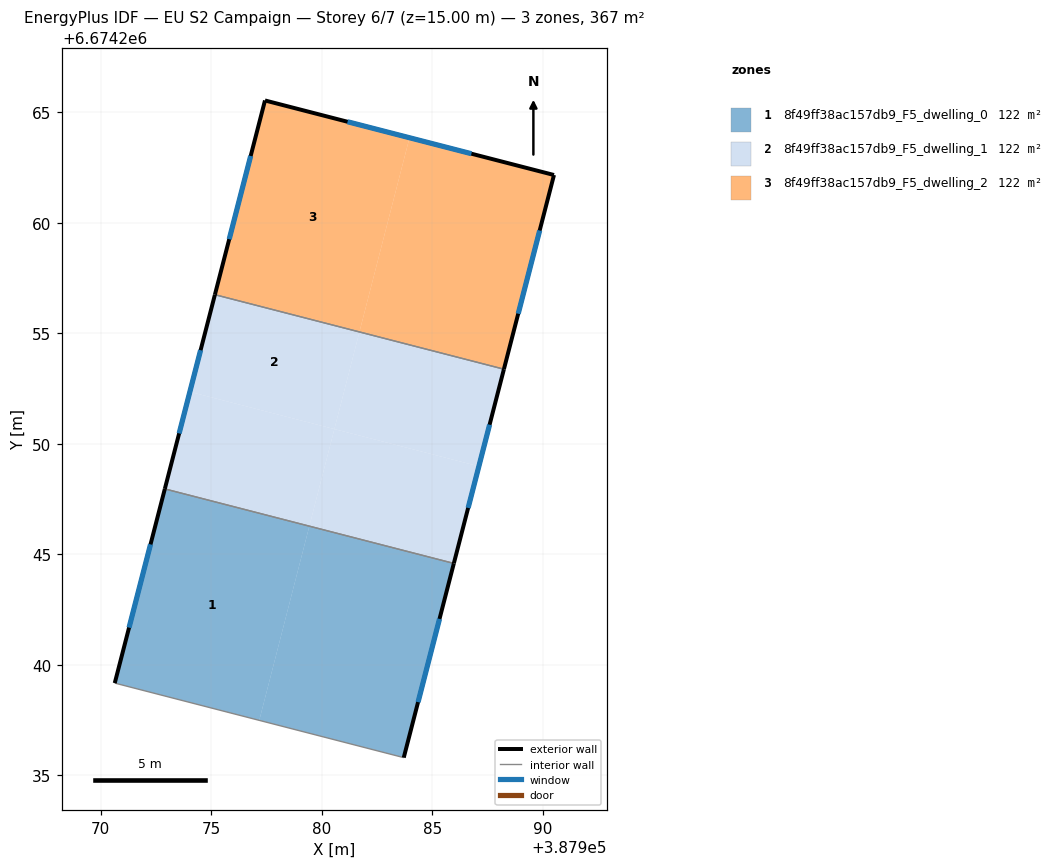
=== STOREY PLAN SPEC (per zone: floor XY polygon, exterior-wall plan segments, windows/doors) ===
zone 1: 8f49ff38ac157db9_F5_dwelling_0  (122.4 m²)
  floor: (387985.96, 6674244.59) (387983.70, 6674235.81) (387977.17, 6674237.49) (387979.43, 6674246.28)
  floor: (387979.43, 6674246.28) (387977.17, 6674237.49) (387970.63, 6674239.18) (387972.89, 6674247.96)
  exterior wall: (387972.89, 6674247.96) – (387970.63, 6674239.18)  [9.1 m]
    window: (387972.25, 6674245.45) – (387971.28, 6674241.69)  [5.0 m²]
  exterior wall: (387983.70, 6674235.81) – (387985.97, 6674244.59)  [9.1 m]
    window: (387984.35, 6674238.32) – (387985.32, 6674242.08)  [5.0 m²]
  interior walls: 2
zone 2: 8f49ff38ac157db9_F5_dwelling_1  (122.4 m²)
  floor: (387981.69, 6674255.06) (387980.56, 6674250.67) (387974.03, 6674252.35) (387975.16, 6674256.75)
  floor: (387987.10, 6674248.98) (387985.96, 6674244.59) (387979.43, 6674246.28) (387980.56, 6674250.67)
  floor: (387988.23, 6674253.38) (387987.10, 6674248.98) (387980.56, 6674250.67) (387981.69, 6674255.06)
  floor: (387980.56, 6674250.67) (387979.43, 6674246.28) (387972.89, 6674247.96) (387974.03, 6674252.35)
  exterior wall: (387975.16, 6674256.75) – (387972.89, 6674247.96)  [9.1 m]
    window: (387974.51, 6674254.24) – (387973.54, 6674250.47)  [5.0 m²]
  exterior wall: (387985.97, 6674244.59) – (387988.23, 6674253.38)  [9.1 m]
    window: (387986.61, 6674247.10) – (387987.58, 6674250.87)  [5.0 m²]
  interior walls: 2
zone 3: 8f49ff38ac157db9_F5_dwelling_2  (122.4 m²)
  floor: (387990.49, 6674262.16) (387988.23, 6674253.38) (387981.69, 6674255.06) (387983.96, 6674263.84)
  floor: (387983.96, 6674263.84) (387981.69, 6674255.06) (387975.16, 6674256.75) (387977.42, 6674265.53)
  exterior wall: (387977.42, 6674265.53) – (387975.16, 6674256.75)  [9.1 m]
    window: (387976.78, 6674263.02) – (387975.81, 6674259.25)  [5.0 m²]
  exterior wall: (387990.49, 6674262.16) – (387977.42, 6674265.53)  [13.5 m]
    window: (387986.76, 6674263.12) – (387981.16, 6674264.57)  [7.4 m²]
  exterior wall: (387988.23, 6674253.38) – (387990.49, 6674262.16)  [9.1 m]
    window: (387988.88, 6674255.88) – (387989.85, 6674259.65)  [5.0 m²]
  interior walls: 1

=== DERIVED (storey summary) ===
Building: EU S2 Campaign
Storey: 6 of 7  (floor level z = 15.00 m)
Storey gross floor area: 367.3 m²
Zones on this storey: 3
  - 8f49ff38ac157db9_F5_dwelling_0: floor 122.4 m²; exterior wall 18.1 m (54.4 m²); 2 window(s) 10.0 m²; WWR 18.4%
  - 8f49ff38ac157db9_F5_dwelling_1: floor 122.4 m²; exterior wall 18.1 m (54.4 m²); 2 window(s) 10.0 m²; WWR 18.4%
  - 8f49ff38ac157db9_F5_dwelling_2: floor 122.4 m²; exterior wall 31.6 m (94.9 m²); 3 window(s) 17.4 m²; WWR 18.4%
Zone adjacency (shared interzone walls):
  - 8f49ff38ac157db9_F5_dwelling_0 ↔ 8f49ff38ac157db9_F5_dwelling_1
  - 8f49ff38ac157db9_F5_dwelling_1 ↔ 8f49ff38ac157db9_F5_dwelling_2